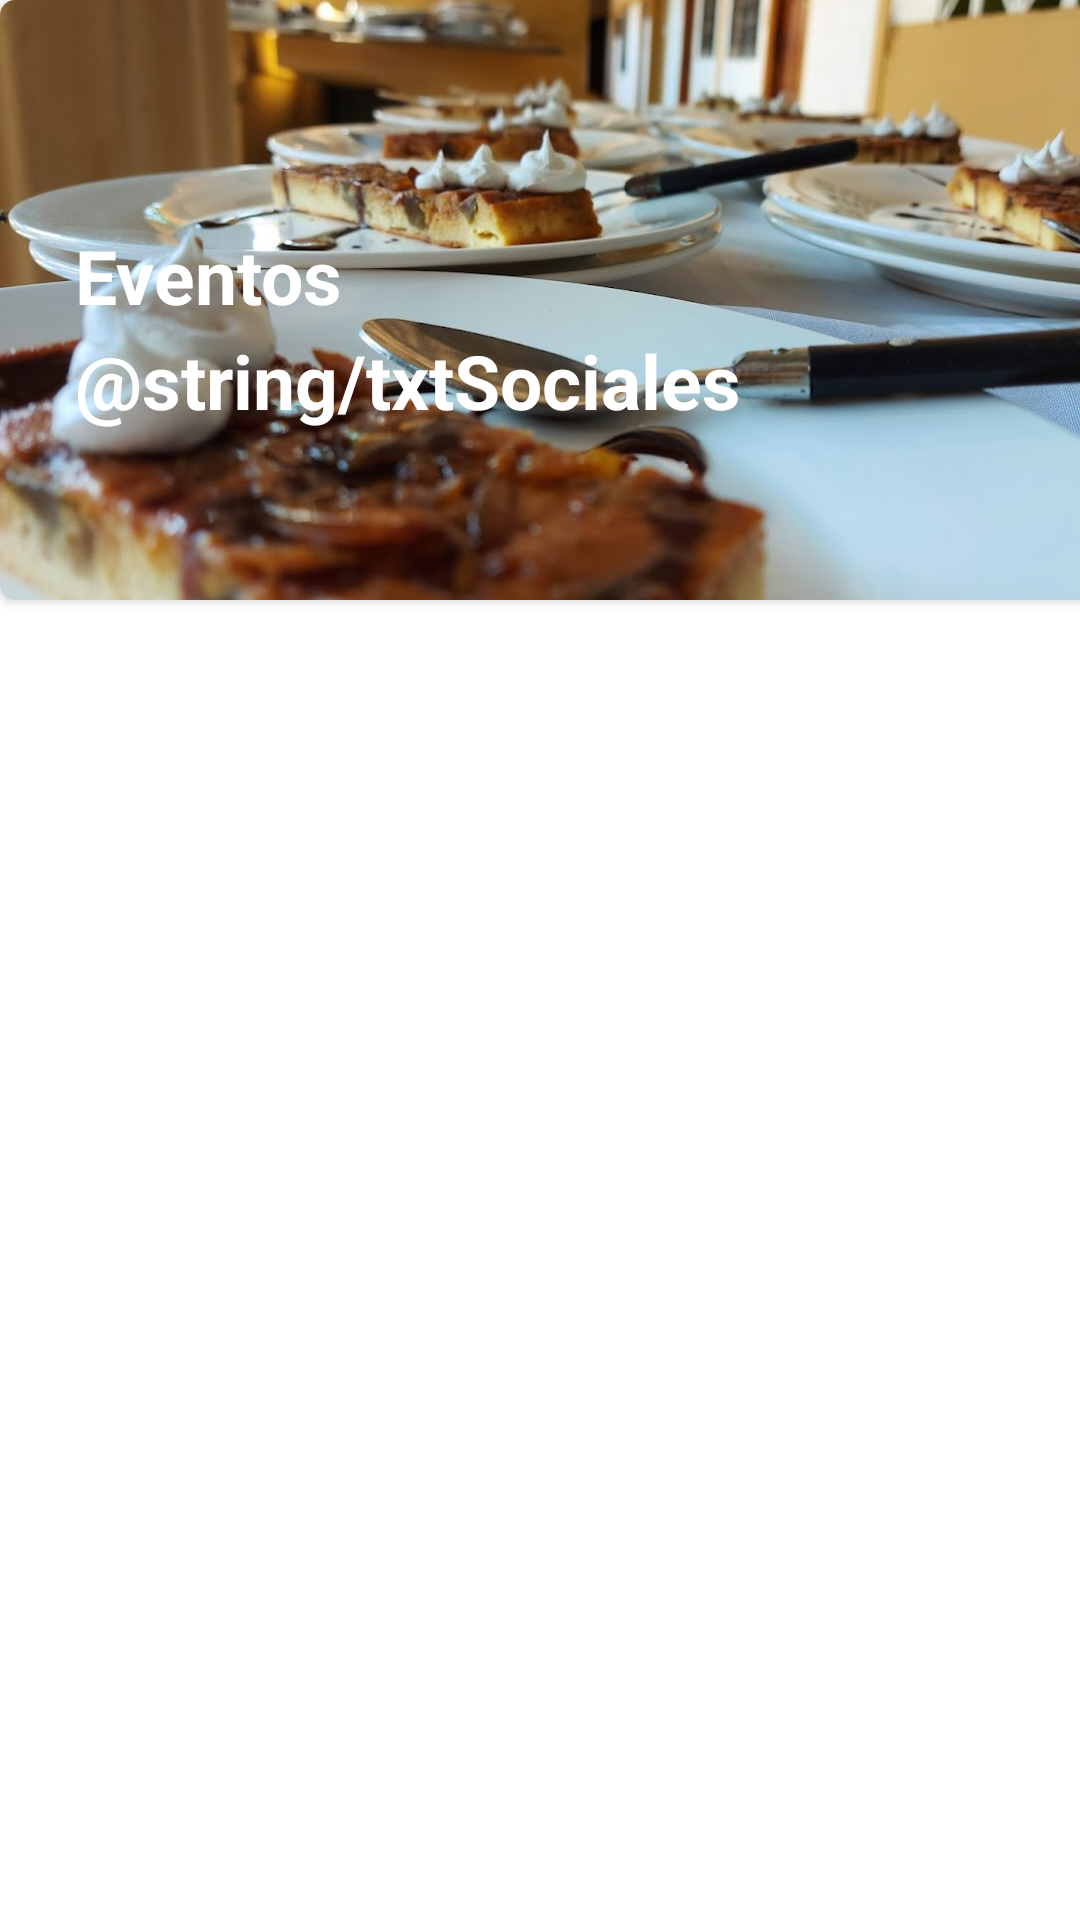

Layout XML and referenced resources for this Android screen:
<!-- AndroidManifest.xml: application theme Theme.BuffetApp -->
<!-- res/layout/activity_sociales.xml -->
<?xml version="1.0" encoding="utf-8"?>
<androidx.constraintlayout.widget.ConstraintLayout xmlns:android="http://schemas.android.com/apk/res/android"
    xmlns:app="http://schemas.android.com/apk/res-auto"
    xmlns:tools="http://schemas.android.com/tools"
    android:layout_width="match_parent"
    android:layout_height="match_parent"
    android:background="@drawable/background_whatsapp"
    tools:context=".OurServices.SocialesActivity">

    <androidx.cardview.widget.CardView
        android:id="@+id/cardView"
        android:layout_width="411dp"
        android:layout_height="200dp"
        android:layout_centerHorizontal="true"
        android:minWidth="120dp"
        android:minHeight="120dp"
        app:cardCornerRadius="5dp"
        tools:ignore="MissingConstraints">

        <ImageView
            android:id="@+id/imgGrupo"
            android:layout_width="match_parent"
            android:layout_height="match_parent"
            android:scaleType="centerCrop"
            android:src="@drawable/portada_sociales"
            android:layout_marginLeft="0dp"
            tools:ignore="ContentDescription" />

        <TextView
            android:id="@+id/txtEventos"
            android:text="Eventos"
            android:layout_width="match_parent"
            android:layout_height="match_parent"
            android:layout_marginLeft="25dp"
            android:layout_marginTop="75dp"
            android:textSize="25sp"
            android:textColor="@color/white"
            android:textStyle="bold"/>
        <TextView
            android:id="@+id/txtSociales"
            android:layout_width="match_parent"
            android:layout_height="match_parent"
            android:layout_marginTop="110dp"
            android:layout_marginLeft="25dp"
            android:text="@string/txtSociales"
            android:textStyle="bold"
            android:textSize="25sp"
            android:textColor="@color/white"
            tools:ignore="TextConstrastCheck"/>

    </androidx.cardview.widget.CardView>

    <LinearLayout
        android:id="@+id/linearOptions"
        android:layout_width="match_parent"
        android:layout_height="wrap_content"
        android:layout_marginStart="16dp"
        android:layout_marginTop="0dp"
        android:layout_marginEnd="16dp"
        android:orientation="vertical"
        android:gravity="center"
        app:layout_constraintEnd_toEndOf="parent"
        app:layout_constraintStart_toStartOf="parent"
        app:layout_constraintTop_toTopOf="parent">

        <androidx.constraintlayout.widget.Guideline
            android:id="@+id/guideline2"
            android:layout_width="8dp"
            android:layout_height="wrap_content"
            android:layout_weight="1"
            android:scaleType="centerCrop"
            android:orientation="vertical" />

        <androidx.recyclerview.widget.RecyclerView
            android:id="@+id/recyclerViewSociales"
            android:layout_width="match_parent"
            android:layout_height="wrap_content"
            android:layout_marginTop="220dp"
            tools:listitem="@layout/item_fotos"/>

    </LinearLayout>

</androidx.constraintlayout.widget.ConstraintLayout>
<!-- res/layout/item_fotos.xml (included above) -->
<?xml version="1.0" encoding="utf-8"?>
<com.google.android.material.card.MaterialCardView xmlns:android="http://schemas.android.com/apk/res/android"
    android:layout_width="wrap_content"
    android:layout_height="wrap_content"
    xmlns:app="http://schemas.android.com/apk/res-auto"
    xmlns:tools="http://schemas.android.com/tools"
    android:layout_margin="@dimen/common_padding_min">

    <androidx.constraintlayout.widget.ConstraintLayout
        android:layout_width="wrap_content"
        android:layout_height="wrap_content">



        <ImageView
            android:id="@+id/imgSocial"
            android:layout_width="350dp"
            android:layout_height="230dp"
            android:background="@color/gray_100"
            app:layout_constraintStart_toStartOf="parent"
            app:layout_constraintTop_toTopOf="parent"
            app:layout_constraintDimensionRatio="1:1"/>

        <com.google.android.material.textview.MaterialTextView
            android:id="@+id/tvNameSocial"
            android:layout_width="0dp"
            android:layout_height="wrap_content"
            android:textAlignment="center"
            android:textStyle="bold"
            tools:text="@string/tvNameSocial"
            app:layout_constraintStart_toStartOf="parent"
            app:layout_constraintEnd_toEndOf="parent"
            app:layout_constraintTop_toBottomOf="@id/imgSocial"/>

    </androidx.constraintlayout.widget.ConstraintLayout>

</com.google.android.material.card.MaterialCardView>
<!-- resources referenced by this layout -->
<resources>
  <color name="gray_100">#f5f5f5</color>
  <color name="white">#FFFFFFFF</color>
  <dimen name="common_padding_min">8dp</dimen>
  <!-- drawable portada_sociales: jpg bitmap (drawable, 132008 bytes) -->
  <style name="Theme.BuffetApp" parent="Theme.MaterialComponents.DayNight.DarkActionBar">
          
          <item name="buttonStyle">@style/miBoton</item>
          
          <item name="colorPrimary">@color/purple_700</item>
          <item name="colorPrimaryVariant">@color/purple_700</item>
          <item name="colorOnPrimary">@color/white</item>
          
          <item name="colorSecondary">@color/teal_200</item>
          <item name="colorSecondaryVariant">@color/teal_200</item>
          <item name="colorOnSecondary">@color/white</item>
          
          <item name="android:statusBarColor" tools:targetApi="l">?attr/colorPrimaryVariant</item>
          
      </style>
  <style name="miBoton" parent="Widget.AppCompat.Button">
          <item name="android:textAllCaps">true</item>
      </style>
  <color name="purple_700">#a46500</color>
  <color name="teal_200">#FF03DAC5</color>
</resources>
